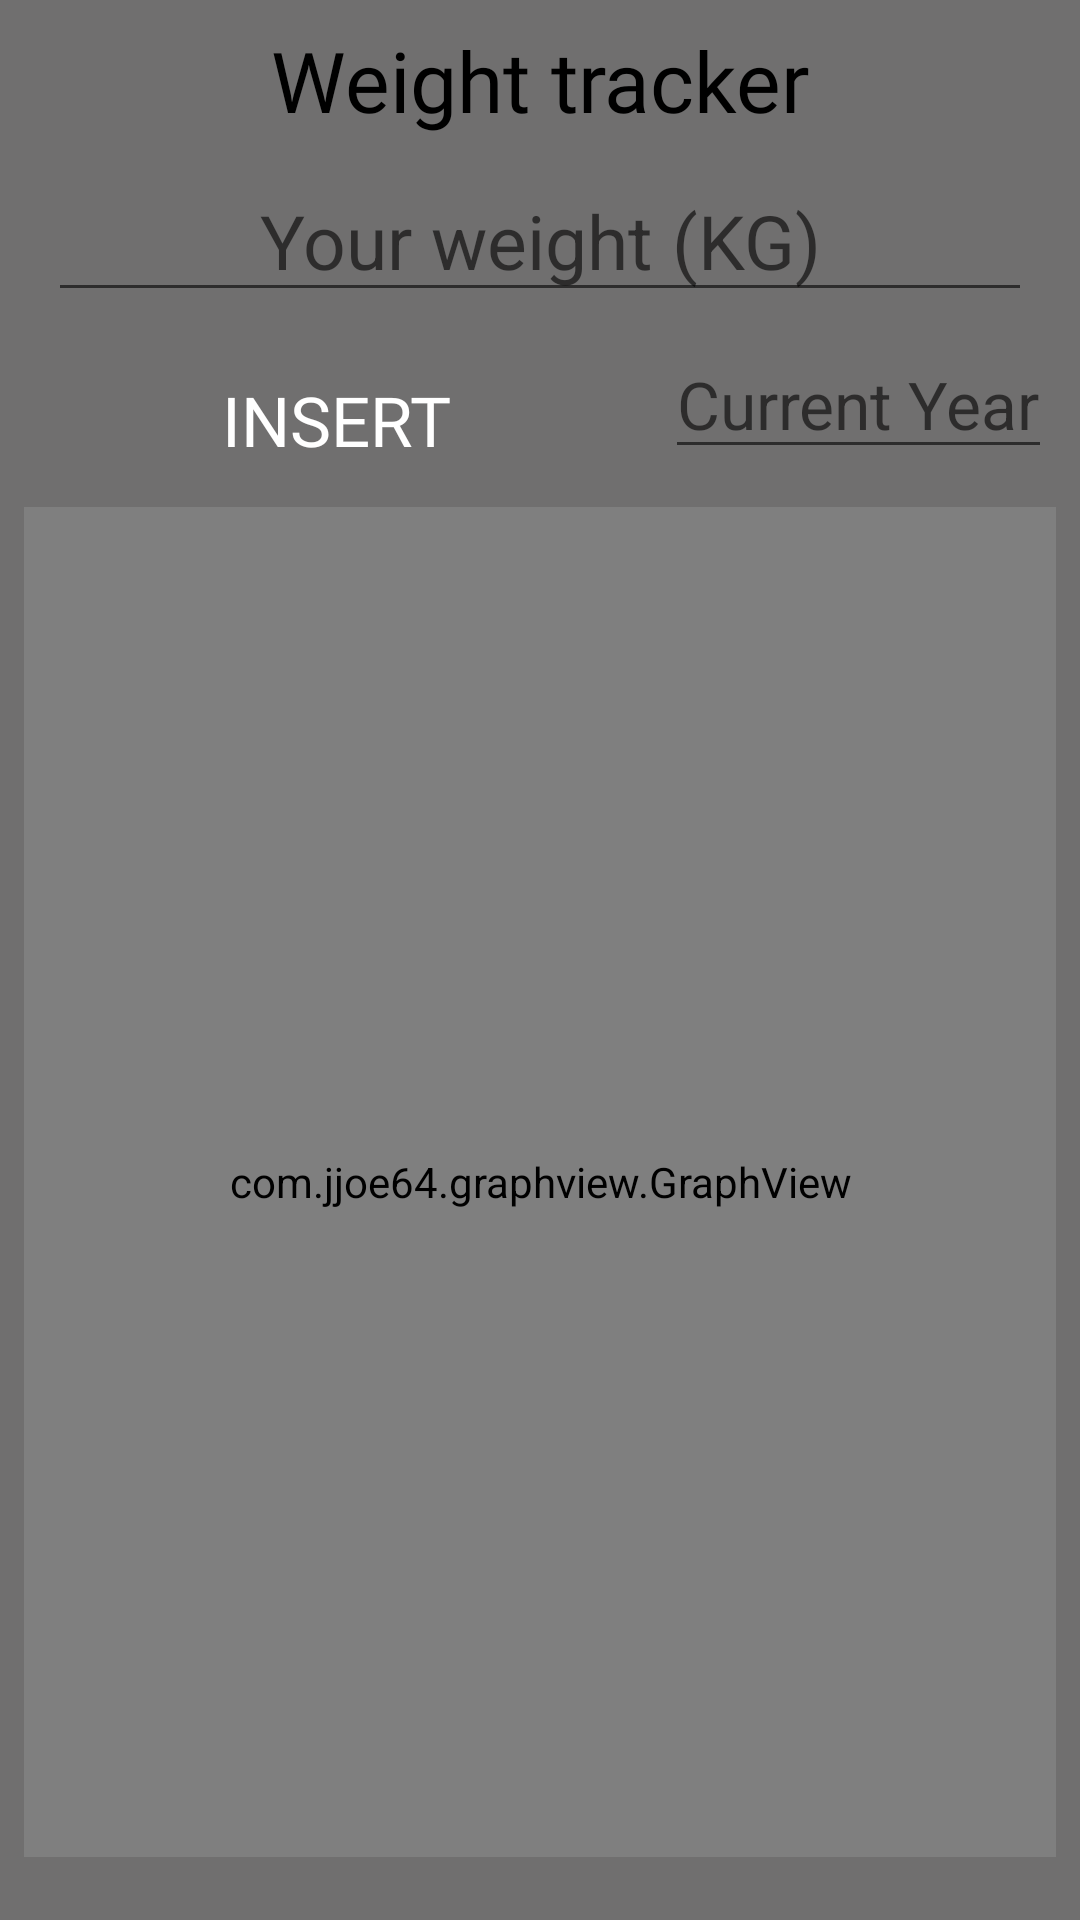

Layout XML and referenced resources for this Android screen:
<!-- AndroidManifest.xml: application theme Theme.FitnessApp3 -->
<!-- res/layout/activity_tracker.xml -->
<?xml version="1.0" encoding="utf-8"?>
<androidx.constraintlayout.widget.ConstraintLayout xmlns:android="http://schemas.android.com/apk/res/android"
    xmlns:app="http://schemas.android.com/apk/res-auto"
    xmlns:tools="http://schemas.android.com/tools"
    android:layout_width="match_parent"
    android:layout_height="match_parent"
    android:background="@color/colorView"
    tools:context=".Tracker">

    <TextView
        android:id="@+id/pageTitle"
        android:layout_width="wrap_content"
        android:layout_height="wrap_content"
        android:layout_marginTop="8dp"
        android:fontFamily="@font/bungee"
        android:gravity="center"
        android:text="Weight tracker"
        android:textAlignment="center"
        android:textColor="@color/black"
        android:textSize="28sp"
        app:layout_constraintEnd_toEndOf="parent"
        app:layout_constraintStart_toStartOf="parent"
        app:layout_constraintTop_toTopOf="parent" />

    <EditText
        android:id="@+id/yValue"
        android:layout_width="match_parent"
        android:layout_height="wrap_content"
        android:layout_marginStart="16dp"
        android:layout_marginLeft="16dp"
        android:layout_marginTop="8dp"
        android:layout_marginEnd="16dp"
        android:layout_marginRight="16dp"
        android:gravity="center_horizontal"
        android:hint="Your weight (KG)"
        android:inputType="numberDecimal"
        android:textAlignment="center"
        android:textSize="25sp"
        app:layout_constraintEnd_toEndOf="parent"
        app:layout_constraintStart_toStartOf="parent"
        app:layout_constraintTop_toBottomOf="@+id/pageTitle" />

    <androidx.appcompat.widget.AppCompatButton
        android:id="@+id/insertBtn"
        android:layout_width="200dp"
        android:layout_height="wrap_content"
        android:layout_marginTop="12dp"
        android:background="@drawable/background_button"
        android:fontFamily="@font/bungee"
        android:text="Insert"
        android:textColor="@color/white"
        android:textSize="23sp"
        app:layout_constraintEnd_toEndOf="parent"
        app:layout_constraintHorizontal_bias="0.075"
        app:layout_constraintStart_toStartOf="parent"
        app:layout_constraintTop_toBottomOf="@+id/yValue" />

    <com.jjoe64.graphview.GraphView
        android:id="@+id/graphView"
        android:layout_width="match_parent"
        android:layout_height="450dip"
        android:layout_marginStart="8dp"
        android:layout_marginLeft="8dp"
        android:layout_marginEnd="8dp"
        android:layout_marginRight="8dp"
        app:layout_constraintBottom_toBottomOf="parent"
        app:layout_constraintEnd_toEndOf="parent"
        app:layout_constraintHorizontal_bias="0.0"
        app:layout_constraintStart_toStartOf="parent"
        app:layout_constraintTop_toBottomOf="@+id/insertBtn"
        app:layout_constraintVertical_bias="0.197" />

    <EditText
        android:id="@+id/textYear"
        android:layout_width="wrap_content"
        android:layout_height="wrap_content"
        android:layout_marginTop="29dp"
        android:layout_marginBottom="36dp"
        android:hint="Current Year"
        android:textSize="22sp"
        android:focusable="false"
        app:layout_constraintBottom_toTopOf="@+id/graphView"
        app:layout_constraintEnd_toEndOf="parent"
        app:layout_constraintStart_toEndOf="@+id/insertBtn"
        app:layout_constraintTop_toBottomOf="@+id/yValue" />


</androidx.constraintlayout.widget.ConstraintLayout>
<!-- resources referenced by this layout -->
<resources>
  <color name="black">#FF000000</color>
  <color name="colorView">#706F6F</color>
  <color name="white">#FFFFFFFF</color>
  <style name="Theme.FitnessApp3" parent="Theme.MaterialComponents.DayNight.DarkActionBar">
          
          <item name="colorPrimary">@color/purple_500</item>
          <item name="colorPrimaryVariant">@color/purple_700</item>
          <item name="colorOnPrimary">@color/white</item>
          
          <item name="colorSecondary">@color/teal_200</item>
          <item name="colorSecondaryVariant">@color/teal_700</item>
          <item name="colorOnSecondary">@color/black</item>
          
          <item name="android:statusBarColor" tools:targetApi="l">?attr/colorPrimaryVariant</item>
          
      </style>
  <color name="purple_500">#FF6200EE</color>
  <color name="purple_700">#FF3700B3</color>
  <color name="teal_200">#FF03DAC5</color>
  <color name="teal_700">#FF018786</color>
</resources>
